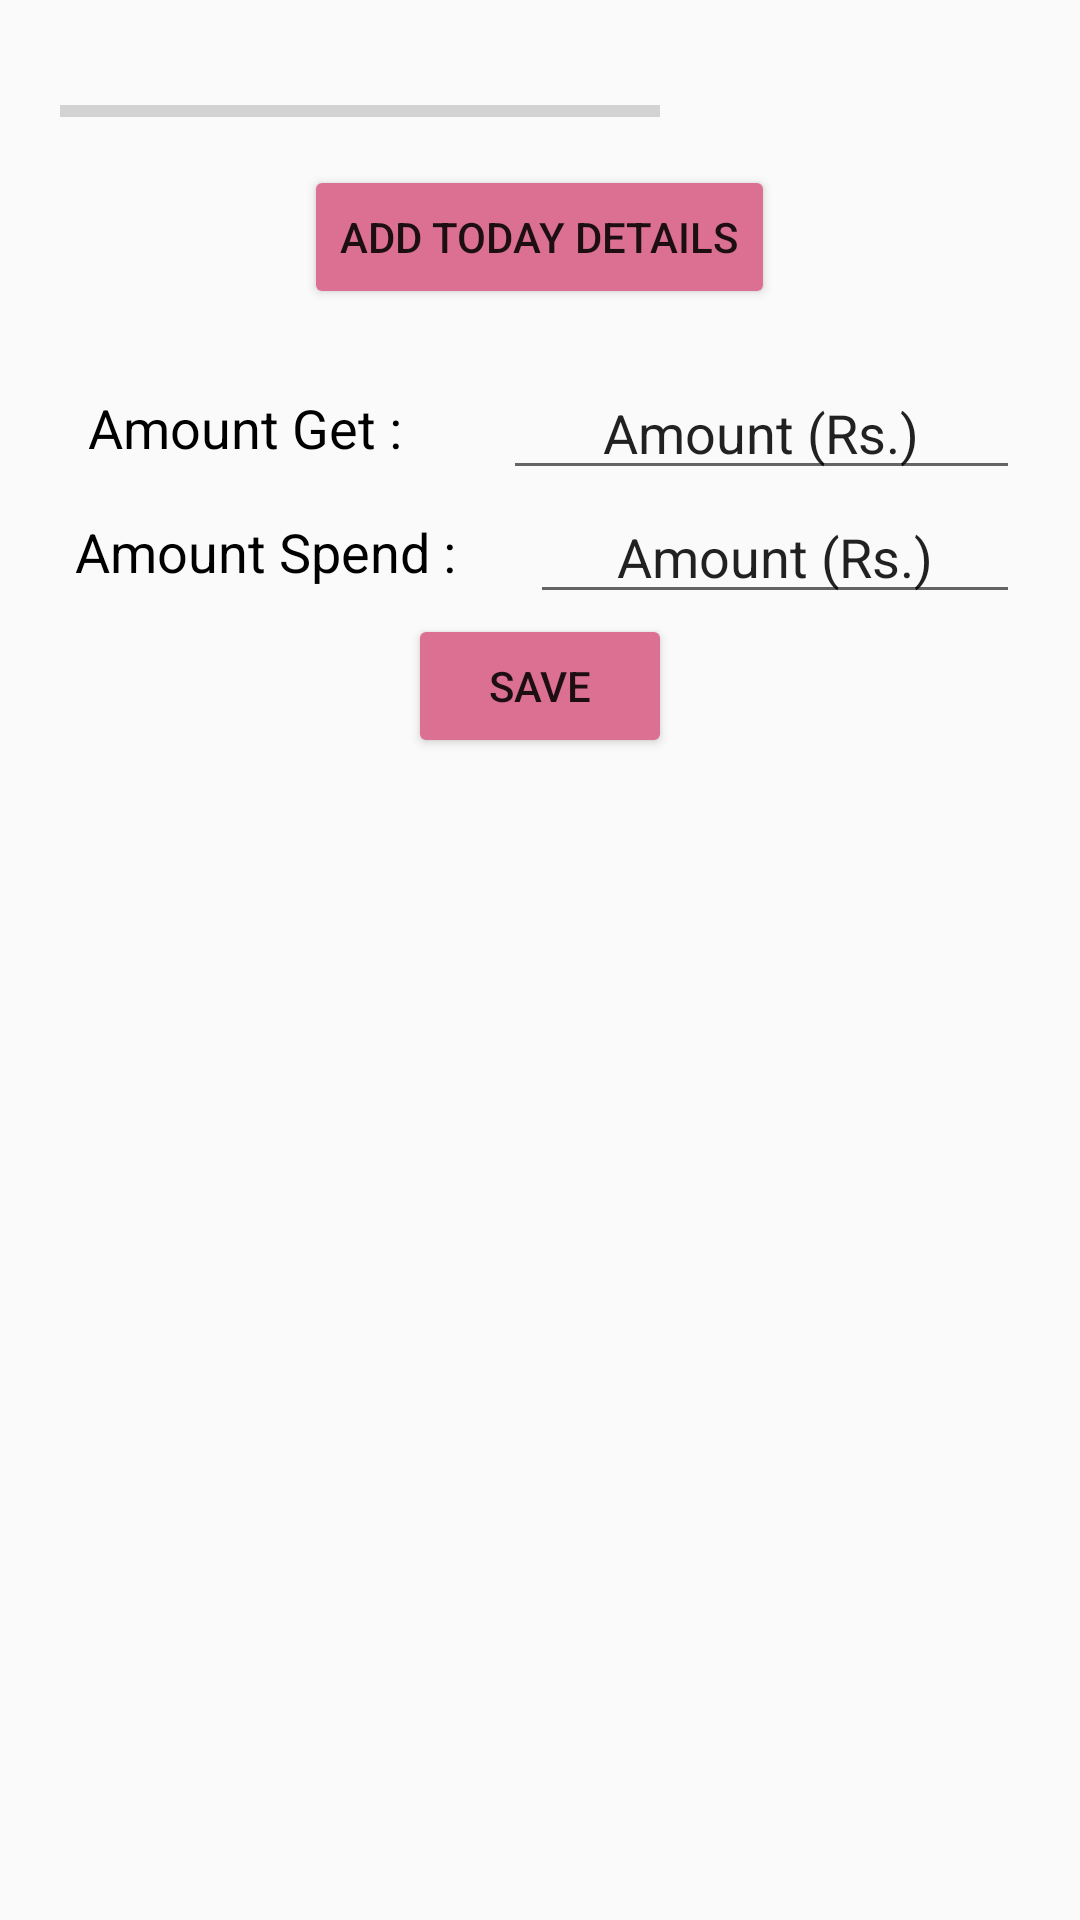

Reconstruct the res/layout file that produces this screen, plus the resources it refers to.
<!-- AndroidManifest.xml: application theme AppTheme -->
<!-- res/layout/fragment_home.xml -->
<FrameLayout xmlns:android="http://schemas.android.com/apk/res/android"
    xmlns:tools="http://schemas.android.com/tools"
    android:layout_width="match_parent"
    android:layout_height="match_parent"
    tools:context="com.gtk.money.pocketmoneymanager.Home">

    

    <LinearLayout
        android:layout_width="match_parent"
        android:layout_height="match_parent"
        android:orientation="vertical">

        <LinearLayout
            android:layout_width="match_parent"
            android:layout_height="wrap_content"
            android:padding="10dp"
            android:orientation="horizontal"
            >

            <LinearLayout
                android:layout_width="wrap_content"
                android:layout_height="wrap_content"
                android:layout_marginStart="10dp"
                android:orientation="vertical">

                <TextView
                    android:layout_width="wrap_content"
                    android:layout_height="wrap_content"
                    android:id="@+id/amountYouSpend"/>

                <ProgressBar
                    android:id="@+id/spendProgress"
                    style="?android:attr/progressBarStyleHorizontal"
                    android:layout_width="200dp"
                    android:layout_height="wrap_content"
                    android:layout_weight="1" />

            </LinearLayout>

            <TextView
                android:layout_width="wrap_content"
                android:layout_height="wrap_content"
                android:layout_gravity="center"
                android:textAlignment="center"
                android:layout_marginStart="30dp"
                android:id="@+id/balAMountLeft"/>

        </LinearLayout>

   

        <Button
            android:id="@+id/addDetails"
            android:layout_width="wrap_content"
            android:layout_height="wrap_content"
            android:layout_gravity="center"
            android:text="Add Today Details"
            android:theme="@style/addDetailButton"
            android:textAlignment="center" />

        <TextView
            android:id="@+id/date"
            android:layout_width="wrap_content"
            android:layout_height="wrap_content" />

        <LinearLayout
            android:layout_width="match_parent"
            android:layout_height="wrap_content"
            android:orientation="horizontal"
            >

            <TextView
                android:layout_width="wrap_content"
                android:layout_height="wrap_content"
                android:layout_gravity="center"
                android:layout_weight="1"
                android:textAlignment="center"
                android:textSize="18dp"
                android:textColor="#000"
                android:text="Amount Get : "
                android:id="@+id/getView"/>

            <EditText
                android:id="@+id/get"
                android:layout_marginRight="20dp"
                android:layout_width="wrap_content"
                android:layout_height="wrap_content"
                android:layout_gravity="center"
                android:textAlignment="center"
                android:layout_weight="1"
                android:text="Amount (Rs.)" />

        </LinearLayout>

        <LinearLayout
            android:layout_width="match_parent"
            android:layout_height="wrap_content"
            android:orientation="horizontal">

            <TextView
                android:layout_width="wrap_content"
                android:layout_height="wrap_content"
                android:layout_gravity="center"
                android:textAlignment="center"
                android:textSize="18dp"
                android:layout_weight="1"
                android:textColor="#000"
                android:text="Amount Spend :"
                android:id="@+id/spendView"/>

            <EditText
                android:id="@+id/spend"
                android:layout_marginRight="20dp"
                android:layout_width="wrap_content"
                android:layout_height="wrap_content"
                android:layout_gravity="center"
                android:textAlignment="center"
                android:layout_weight="1"
                android:text="Amount (Rs.)" />

        </LinearLayout>

        <Button
            android:id="@+id/setDetails"
            android:layout_width="wrap_content"
            android:layout_height="wrap_content"
            android:layout_gravity="center"
            android:text="Save"
            android:theme="@style/addDetailButton"
            android:textAlignment="center" />

        <LinearLayout
            android:layout_width="match_parent"
            android:layout_height="wrap_content"
            android:layout_margin="10dp"
            android:paddingLeft="10dp"
            android:paddingRight="10dp"
            android:orientation="vertical">

            <TextView
                android:layout_width="wrap_content"
                android:layout_height="wrap_content"
                android:text="Today's History : "
                android:visibility="gone"
                android:id="@+id/historyText"
                android:textSize="16dp"/>

            <TextView
                android:layout_width="wrap_content"
                android:layout_height="wrap_content"
                android:visibility="gone"
                android:id="@+id/history"
                android:textSize="16dp"/>

        </LinearLayout>

    </LinearLayout>
</FrameLayout>
<!-- resources referenced by this layout -->
<resources>
  <style name="addDetailButton" parent="Theme.AppCompat.Light">
          <item name="colorControlHighlight">#4b0082</item>
          <item name="colorButtonNormal">#DB7093</item>
      </style>
  <style name="AppTheme" parent="Theme.AppCompat.Light.DarkActionBar">
          
          <item name="colorPrimary">@color/colorPrimary</item>
          <item name="colorPrimaryDark">@color/colorPrimaryDark</item>
          <item name="colorAccent">@color/colorAccent</item>
      </style>
  <color name="colorPrimary">#3f51b5</color>
  <color name="colorPrimaryDark">#303F9F</color>
  <color name="colorAccent">#edfb579e</color>
</resources>
